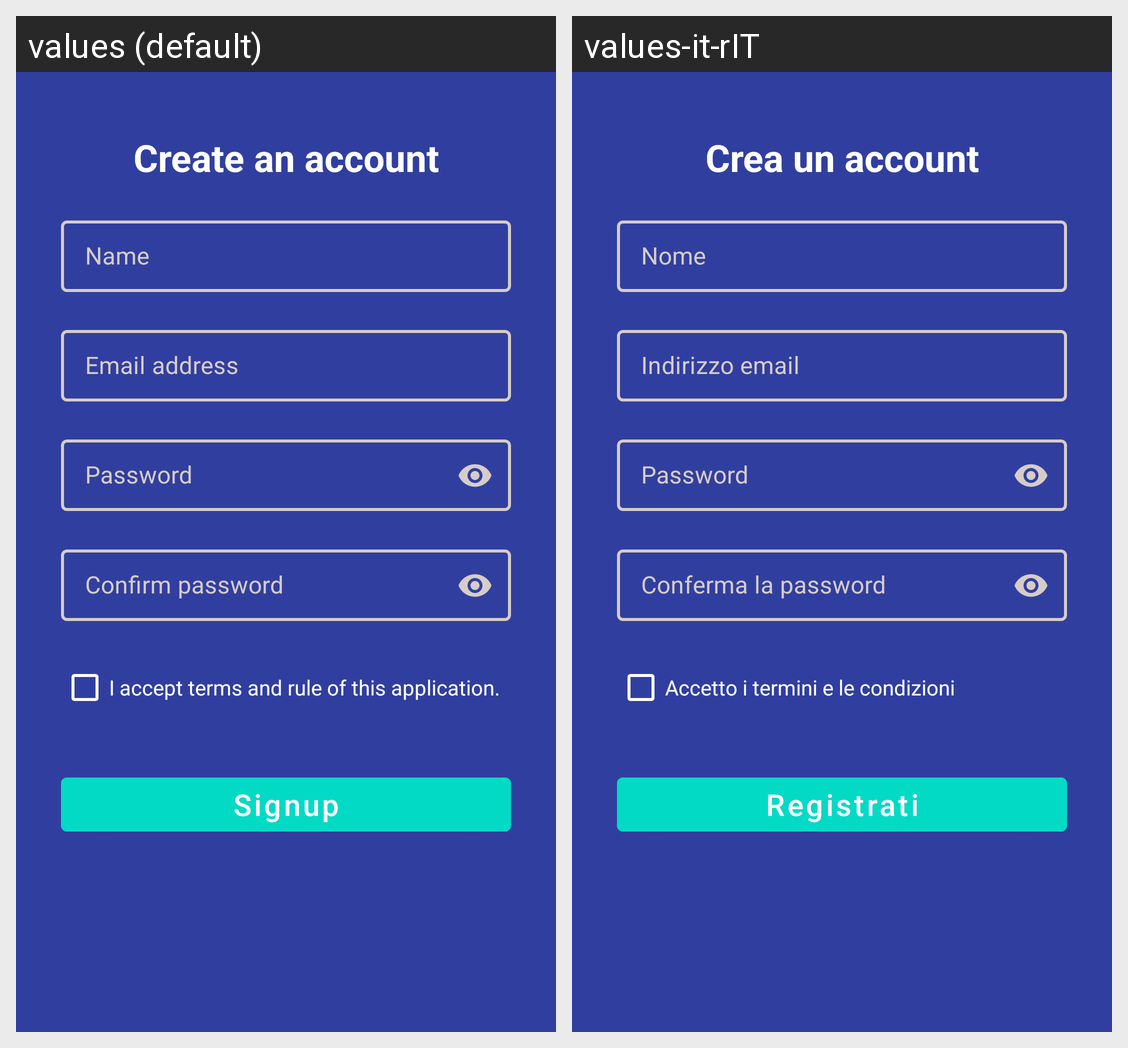

For this localized Android screen grid, give each drawn string resource with its value in every locale shown.
Android screen res/layout/activity_signup.xml rendered under 2 locales, left to right: values (default), values-it-rIT. Device: Nexus 5 (rendered at 1080×1920; each locale shown at half size, 540×960, under a caption strip naming it); theme AppThemeDark.
Strings drawn on this screen, with the default value and each locale's value (text and hints the layout hard-codes, and strings that could not be matched under every locale, appear in the picture but are not listed):

create_account_msg
  values: Create an account
  values-it-rIT: Crea un account

name_hint
  values: Name
  values-it-rIT: Nome

email_address_tv
  values: Email address
  values-it-rIT: Indirizzo email

password_field
  values: Password
  values-it-rIT: Password  [not translated; the default value is used]

confirm_password_tv
  values: Confirm password
  values-it-rIT: Conferma la password

accept_terms_tv
  values: I accept terms and rule of this application.
  values-it-rIT: Accetto i termini e le condizioni

signup_msg
  values: Signup
  values-it-rIT: Registrati
